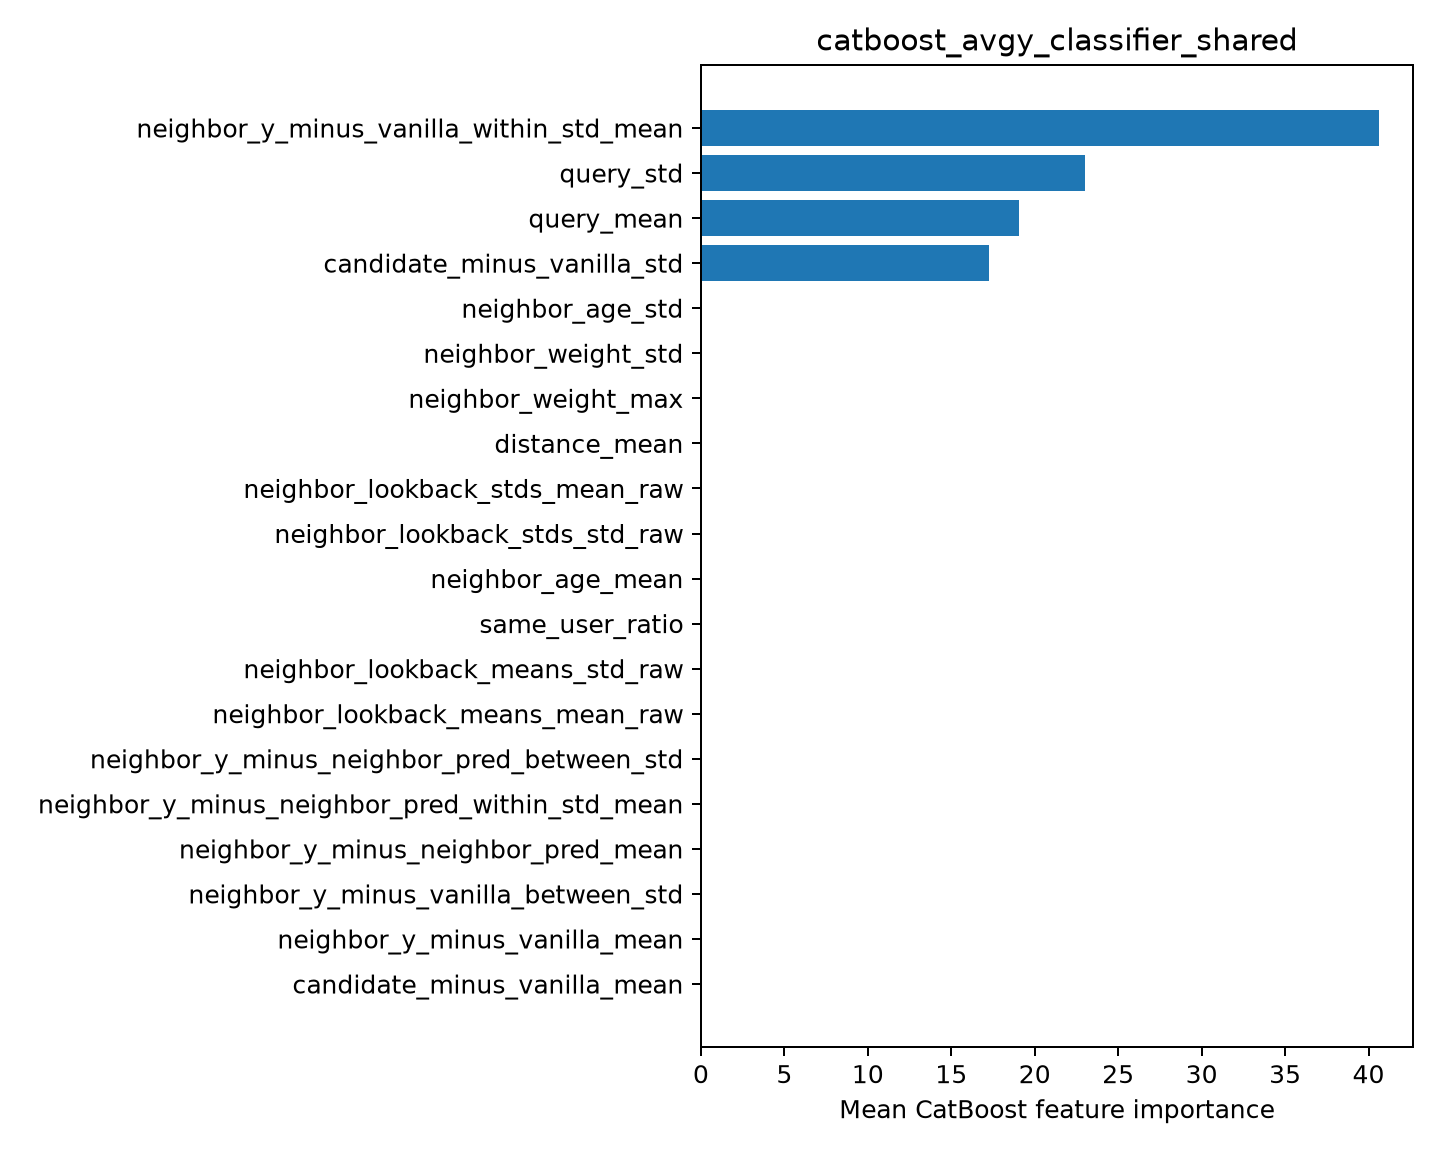

The table this chart was drawn from, first rows:
feature, importance
neighbor_y_minus_vanilla_within_std_mean, 40.63
query_std, 23.01
query_mean, 19.07
candidate_minus_vanilla_std, 17.29
neighbor_age_std, 0.0
neighbor_weight_std, 0.0
neighbor_weight_max, 0.0
distance_mean, 0.0
neighbor_lookback_stds_mean_raw, 0.0
neighbor_lookback_stds_std_raw, 0.0
neighbor_age_mean, 0.0
same_user_ratio, 0.0
neighbor_lookback_means_std_raw, 0.0
neighbor_lookback_means_mean_raw, 0.0
neighbor_y_minus_neighbor_pred_between_s…, 0.0
neighbor_y_minus_neighbor_pred_within_st…, 0.0
neighbor_y_minus_neighbor_pred_mean, 0.0
neighbor_y_minus_vanilla_between_std, 0.0
neighbor_y_minus_vanilla_mean, 0.0
candidate_minus_vanilla_mean, 0.0
